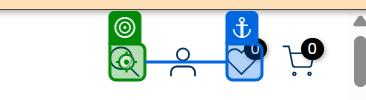
Task: Test Automation Project
Workflow: TC_Search_Cart

Step 1 [try]: click on the icon in window 'Best Medical Supplies Online | Medical Accessories Online | Medical Equipments Online | Medical Supply Store | Medical Equipment Store - TenTabs' (chrome.exe)

Step 2: Verification target on the icon in window 'Best Medical Supplies Online | Medical Accessories Online | Medical Equipments Online | Medical Supply Store | Medical Equipment Store - TenTabs' (chrome.exe) (same screen as step 1)

Step 3: click on the text box in window 'Best Medical Supplies Online | Medical Accessories Online | Medical Equipments Online | Medical Supply Store | Medical Equipment Store - TenTabs' (chrome.exe) (no picture)

Step 4: Verification target on the text box in window 'Best Medical Supplies Online | Medical Accessories Online | Medical Equipments Online | Medical Supply Store | Medical Equipment Store - TenTabs' (chrome.exe) (no picture)

Step 5: type "Value1" into the text box in window 'Best Medical Supplies Online | Medical Accessories Online | Medical Equipments Online | Medical Supply Store | Medical Equipment Store - TenTabs' (chrome.exe) (no picture)

Step 6: click on the icon in window 'Best Medical Supplies Online | Medical Accessories Online | Medical Equipments Online | Medical Supply Store | Medical Equipment Store - TenTabs' (chrome.exe) (no picture)

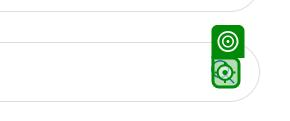
Step 7: Verification target on the icon in window 'Best Medical Supplies Online | Medical Accessories Online | Medical Equipments Online | Medical Supply Store | Medical Equipment Store - TenTabs' (chrome.exe)

Step 8: click on 'BPL Veterinary Syringe …' (no picture)

Step 9: Verification target (no picture)

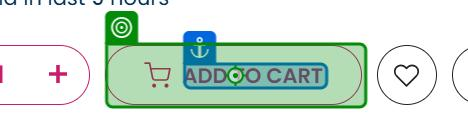
Step 10: click on the button 'Add to cart' in window 'Buy BPL Veterinary Magna 3 Parameter Patient Monitor Online at Best Price - TenTabs' (chrome.exe)

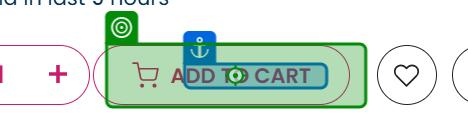
Step 11: Verification target on the button 'Add to cart' in window 'Buy BPL Veterinary Magna 3 Parameter Patient Monitor Online at Best Price - TenTabs' (chrome.exe)

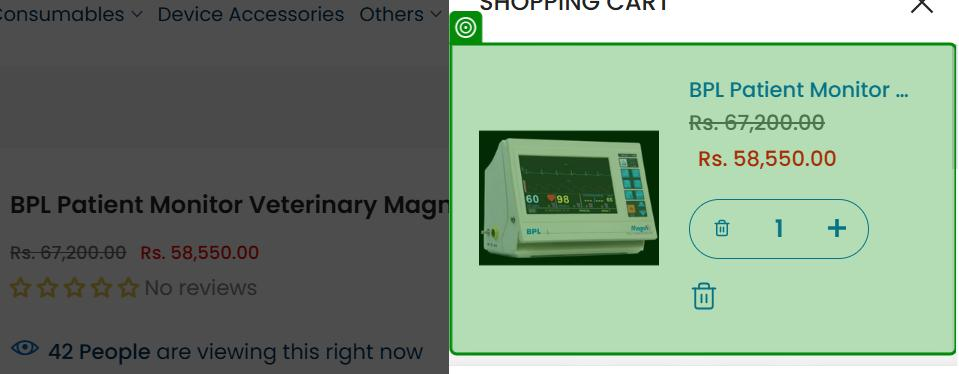
Step 12: check the element in window 'Buy BPL Veterinary Magna 3 Parameter Patient Monitor Online at Best Price - TenTabs' (chrome.exe)

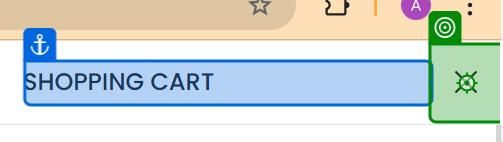
Step 13 [try]: click on the button in window 'Buy BPL Veterinary Magna 3 Parameter Patient Monitor Online at Best Price - TenTabs' (chrome.exe)

Step 14: Verification target on the button in window 'Buy BPL Veterinary Magna 3 Parameter Patient Monitor Online at Best Price - TenTabs' (chrome.exe) (same screen as step 13)

Step 15 [try]: click on the icon in window 'Buy BPL Veterinary Magna 3 Parameter Patient Monitor Online at Best Price - TenTabs' (chrome.exe) (no picture)

Step 16: Verification target on the icon in window 'Buy BPL Veterinary Magna 3 Parameter Patient Monitor Online at Best Price - TenTabs' (chrome.exe) (no picture)

Step 17: click on the text box in window 'Buy BPL Veterinary Magna 3 Parameter Patient Monitor Online at Best Price - TenTabs' (chrome.exe) (no picture)

Step 18: Verification target on the text box in window 'Buy BPL Veterinary Magna 3 Parameter Patient Monitor Online at Best Price - TenTabs' (chrome.exe) (no picture)

Step 19: type "Value2" into the text box in window 'Buy BPL Veterinary Magna 3 Parameter Patient Monitor Online at Best Price - TenTabs' (chrome.exe) (no picture)

Step 20: click on the icon in window 'Buy BPL Veterinary Magna 3 Parameter Patient Monitor Online at Best Price - TenTabs' (chrome.exe) (same screen as step 7)

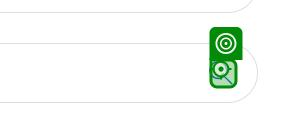
Step 21: Verification target on the icon in window 'Buy BPL Veterinary Magna 3 Parameter Patient Monitor Online at Best Price - TenTabs' (chrome.exe)

Step 22: click on the link 'Analog Morcellator With Accessories' in window 'Search: 41 results found for "Endiscopy"' (chrome.exe) (no picture)

Step 23: Verification target on the link 'Analog Morcellator With Accessories' in window 'Search: 41 results found for "Endiscopy"' (chrome.exe) (no picture)

Step 24: click on the button 'Add to cart' in window 'Buy Analog Morcellator With Accessories Online at Best Price - TenTabs' (chrome.exe) (no picture)

Step 25: Verification target on the button 'Add to cart' in window 'Buy Analog Morcellator With Accessories Online at Best Price - TenTabs' (chrome.exe) (no picture)

Step 26: click on the button in window 'Buy Analog Morcellator With Accessories Online at Best Price - TenTabs' (chrome.exe) (no picture)

Step 27: Verification target on the button in window 'Buy Analog Morcellator With Accessories Online at Best Price - TenTabs' (chrome.exe) (no picture)

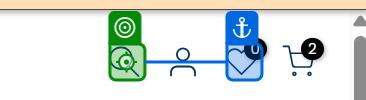
Step 28: click on the icon in window 'Buy Analog Morcellator With Accessories Online at Best Price - TenTabs' (chrome.exe)

Step 29: Verification target on the icon in window 'Buy Analog Morcellator With Accessories Online at Best Price - TenTabs' (chrome.exe) (same screen as step 28)

Step 30: click on the text box in window 'Buy Analog Morcellator With Accessories Online at Best Price - TenTabs' (chrome.exe) (no picture)

Step 31: Verification target on the text box in window 'Buy Analog Morcellator With Accessories Online at Best Price - TenTabs' (chrome.exe) (no picture)

Step 32: type "Value3" into the text box in window 'Buy Storz Type Uterine Manipulator (Colpotomiser) Online at Best Price - TenTabs' (chrome.exe) (no picture)

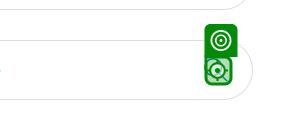
Step 33: click on the icon in window 'Buy Analog Morcellator With Accessories Online at Best Price - TenTabs' (chrome.exe)

Step 34: Verification target on the icon in window 'Buy Analog Morcellator With Accessories Online at Best Price - TenTabs' (chrome.exe) (no picture)

Step 35: click on the link in window 'Search: 72 results found for "Hospital Furniture"' (chrome.exe) (no picture)

Step 36: Verification target on the link in window 'Search: 72 results found for "Hospital furniture"' (chrome.exe) (no picture)

Step 37: click on the button 'Add to cart' in window 'Buy Analog Morcellator With Accessories Online at Best Price - TenTabs' (chrome.exe) (no picture)

Step 38: Verification target on the button in window 'Buy Revolving Stool -M.S. Online at Best Price - TenTabs' (chrome.exe) (no picture)

Step 39: check the element in window 'Buy Revolving Stool -M.S. Online at Best Price - TenTabs' (chrome.exe) (no picture)

Step 40 [try]: click on the button in window 'Buy Revolving Stool -M.S. Online at Best Price - TenTabs' (chrome.exe) (no picture)

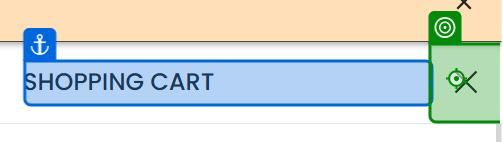
Step 41: Verification target on the button in window 'Buy Storz Type Uterine Manipulator (Colpotomiser) Online at Best Price - TenTabs' (chrome.exe)

Step 42 [try]: click on the icon in window 'Buy Infrared Thermometer Online at Best Price - TenTabs' (chrome.exe) (no picture)

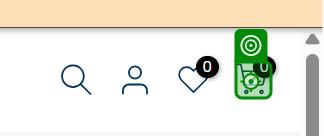
Step 43: Verification target on the icon in window 'Buy Infrared Thermometer Online at Best Price - TenTabs' (chrome.exe)

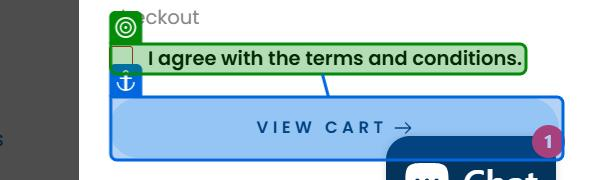
Step 44: check the label in window 'Buy Storz Type Uterine Manipulator (Colpotomiser) Online at Best Price - TenTabs' (chrome.exe)

Step 45: click on the link 'View cart' in window 'Buy Infrared Thermometer Online at Best Price - TenTabs' (chrome.exe) (no picture)

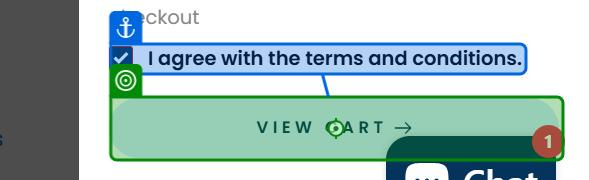
Step 46: Verification target on the link 'View cart' in window 'Buy Storz Type Uterine Manipulator (Colpotomiser) Online at Best Price - TenTabs' (chrome.exe)

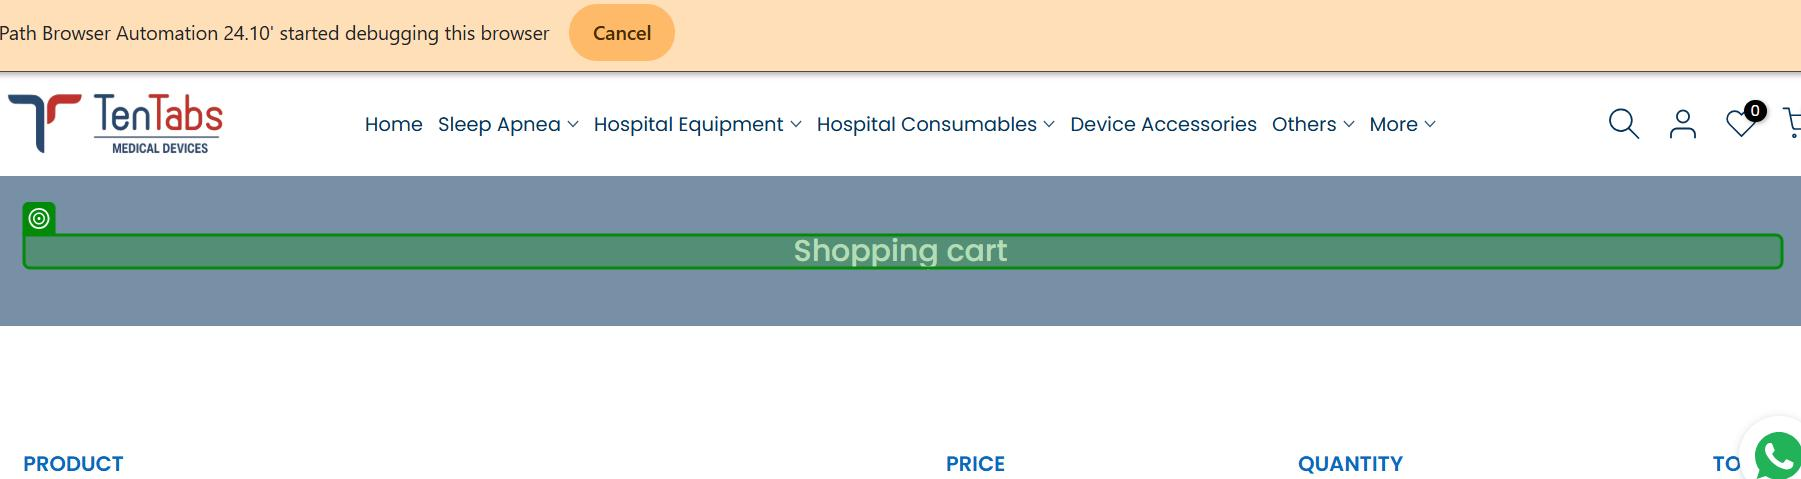
Step 47: check 'Shopping cart' in window 'Your Shopping Cart' (chrome.exe)
